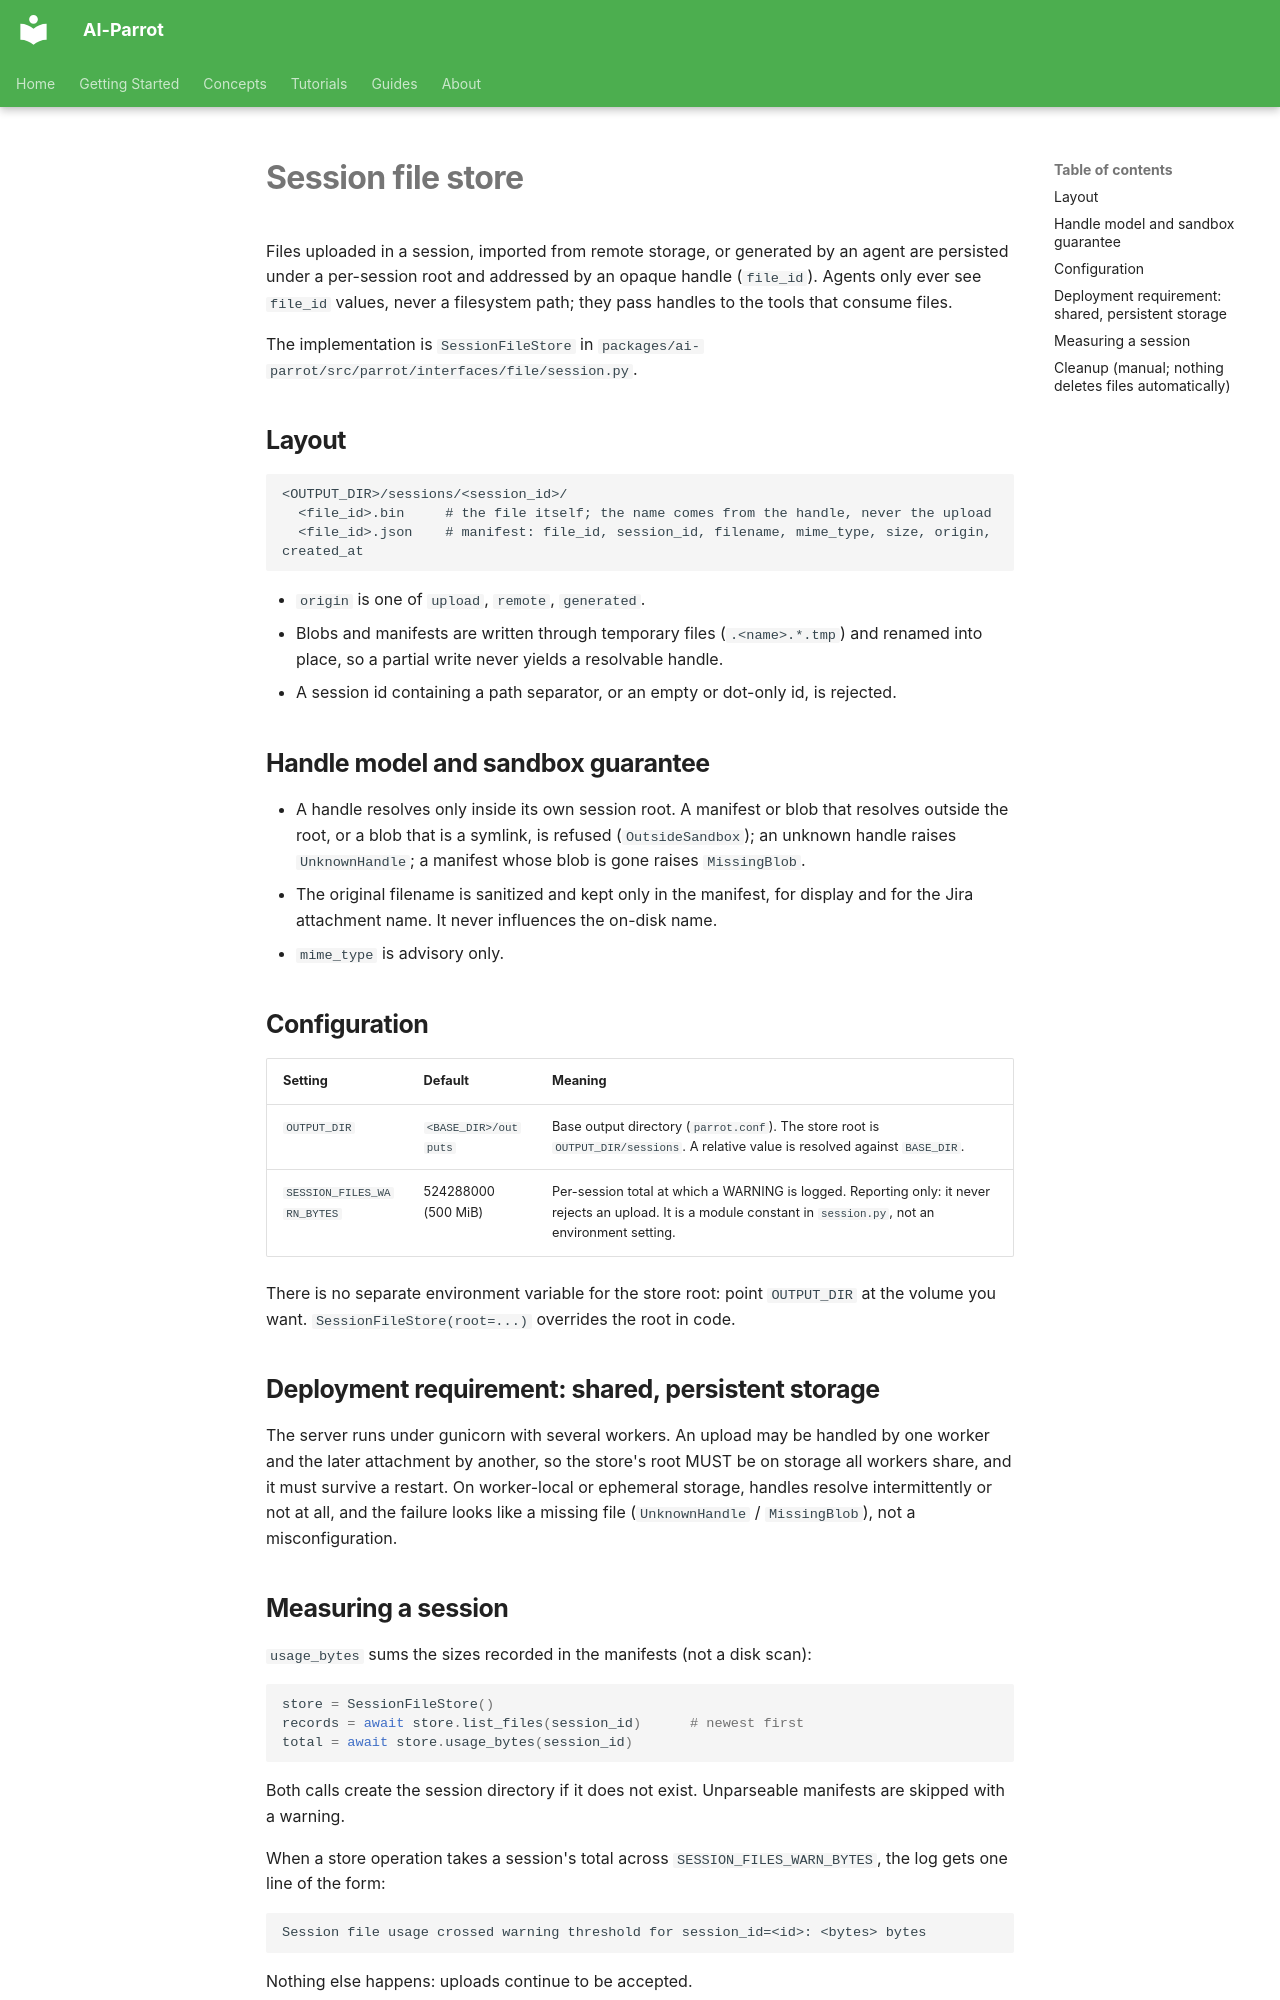

repository: phenobarbital/ai-parrot · page: files/session-file-store/index.html · generator: mkdocs

# Session file store

Files uploaded in a session, imported from remote storage, or generated by an
agent are persisted under a per-session root and addressed by an opaque handle
(`file_id`). Agents only ever see `file_id` values, never a filesystem path; they
pass handles to the tools that consume files.

The implementation is `SessionFileStore` in
`packages/ai-parrot/src/parrot/interfaces/file/session.py`.

## Layout

```
<OUTPUT_DIR>/sessions/<session_id>/
  <file_id>.bin     # the file itself; the name comes from the handle, never the upload
  <file_id>.json    # manifest: file_id, session_id, filename, mime_type, size, origin, created_at
```

- `origin` is one of `upload`, `remote`, `generated`.
- Blobs and manifests are written through temporary files (`.<name>.*.tmp`) and
  renamed into place, so a partial write never yields a resolvable handle.
- A session id containing a path separator, or an empty or dot-only id, is rejected.

## Handle model and sandbox guarantee

- A handle resolves only inside its own session root. A manifest or blob that
  resolves outside the root, or a blob that is a symlink, is refused
  (`OutsideSandbox`); an unknown handle raises `UnknownHandle`; a manifest whose
  blob is gone raises `MissingBlob`.
- The original filename is sanitized and kept only in the manifest, for display
  and for the Jira attachment name. It never influences the on-disk name.
- `mime_type` is advisory only.

## Configuration

| Setting | Default | Meaning |
|---|---|---|
| `OUTPUT_DIR` | `<BASE_DIR>/outputs` | Base output directory (`parrot.conf`). The store root is `OUTPUT_DIR/sessions`. A relative value is resolved against `BASE_DIR`. |
| `SESSION_FILES_WARN_BYTES` | 524288000 (500 MiB) | Per-session total at which a WARNING is logged. Reporting only: it never rejects an upload. It is a module constant in `session.py`, not an environment setting. |

There is no separate environment variable for the store root: point `OUTPUT_DIR`
at the volume you want. `SessionFileStore(root=...)` overrides the root in code.

## Deployment requirement: shared, persistent storage

The server runs under gunicorn with several workers. An upload may be handled by
one worker and the later attachment by another, so the store's root MUST be on
storage all workers share, and it must survive a restart. On worker-local or
ephemeral storage, handles resolve intermittently or not at all, and the failure
looks like a missing file (`UnknownHandle` / `MissingBlob`), not a
misconfiguration.

## Measuring a session

`usage_bytes` sums the sizes recorded in the manifests (not a disk scan):

```python
store = SessionFileStore()
records = await store.list_files(session_id)      # newest first
total = await store.usage_bytes(session_id)
```

Both calls create the session directory if it does not exist. Unparseable
manifests are skipped with a warning.

When a store operation takes a session's total across `SESSION_FILES_WARN_BYTES`,
the log gets one line of the form:

```
Session file usage crossed warning threshold for session_id=<id>: <bytes> bytes
```

Nothing else happens: uploads continue to be accepted.
